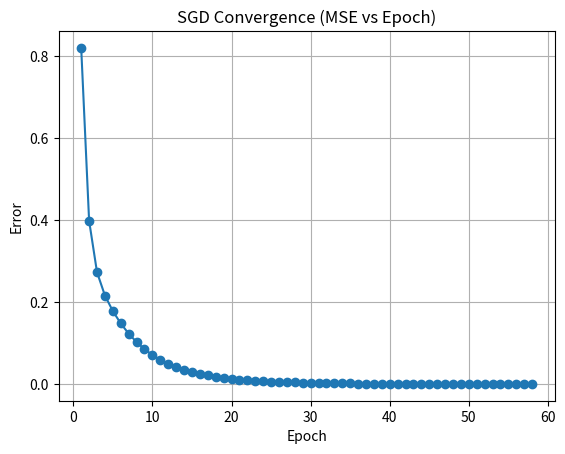
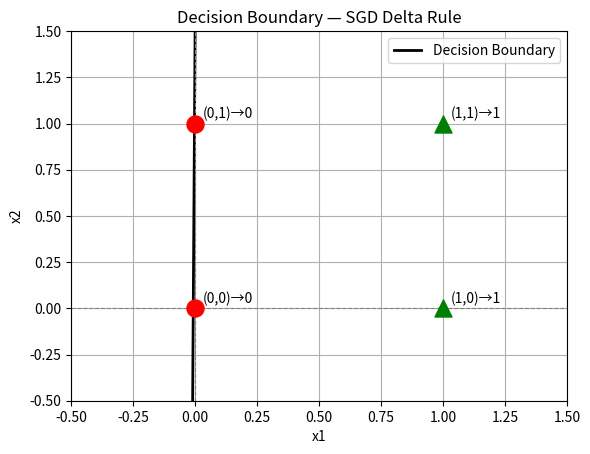

Write the Python code that produced these figures, in order.
import numpy as np
import matplotlib.pyplot as plt

X = np.array([[0,0,1],[0,1,1],[1,0,1],[1,1,1]], dtype=float)
D = np.array([0, 0, 1, 1], dtype=float)

W = np.zeros(3)
lr = 0.1
errors = []
for epoch in range(100):
    total_error = 0
    for i in range(len(X)):
        y = np.dot(W, X[i])
        e = D[i] - y
        W += lr * e * X[i]        # Delta rule
        total_error += e**2

    errors.append(0.5 * total_error)
    if total_error < 1e-4:
        print(f"Converged at epoch {epoch+1}")
        break

print("Final W:", W)
plt.plot(range(1, len(errors)+1), errors, marker='o')
plt.title("SGD Convergence (MSE vs Epoch)")
plt.xlabel("Epoch"); plt.ylabel("Error")
plt.grid(True); plt.show()
x1_vals = np.linspace(-0.5, 1.5, 100)
x2_vals = -(W[0]*x1_vals + W[2]) / W[1]

for i in range(len(X)):
    color = 'green' if D[i] == 1 else 'red'
    marker = '^' if D[i] == 1 else 'o'
    plt.scatter(X[i][0], X[i][1], color=color, marker=marker, s=150, zorder=5)
    plt.annotate(f"({int(X[i][0])},{int(X[i][1])})→{int(D[i])}",
                 (X[i][0]+0.03, X[i][1]+0.03))

plt.plot(x1_vals, x2_vals, 'k-', linewidth=2, label="Decision Boundary")
plt.xlim(-0.5, 1.5); plt.ylim(-0.5, 1.5)
plt.axhline(0, color='gray', linestyle='--', linewidth=0.8)
plt.axvline(0, color='gray', linestyle='--', linewidth=0.8)
plt.title("Decision Boundary — SGD Delta Rule")
plt.xlabel("x1"); plt.ylabel("x2")
plt.legend(); plt.grid(True); plt.show()
print(f"{'Input':>12} | {'Target':>6} | {'Output':>8} | {'Correct':>8}")
print("-" * 45)
for i in range(len(X)):
    out = np.dot(W, X[i])
    predicted = 1 if out >= 0.5 else 0
    correct = "Yes" if predicted == int(D[i]) else "No"
    print(f"{str(X[i][:2]):>12} | {int(D[i]):>6} | {out:>8.4f} | {correct:>8}")
